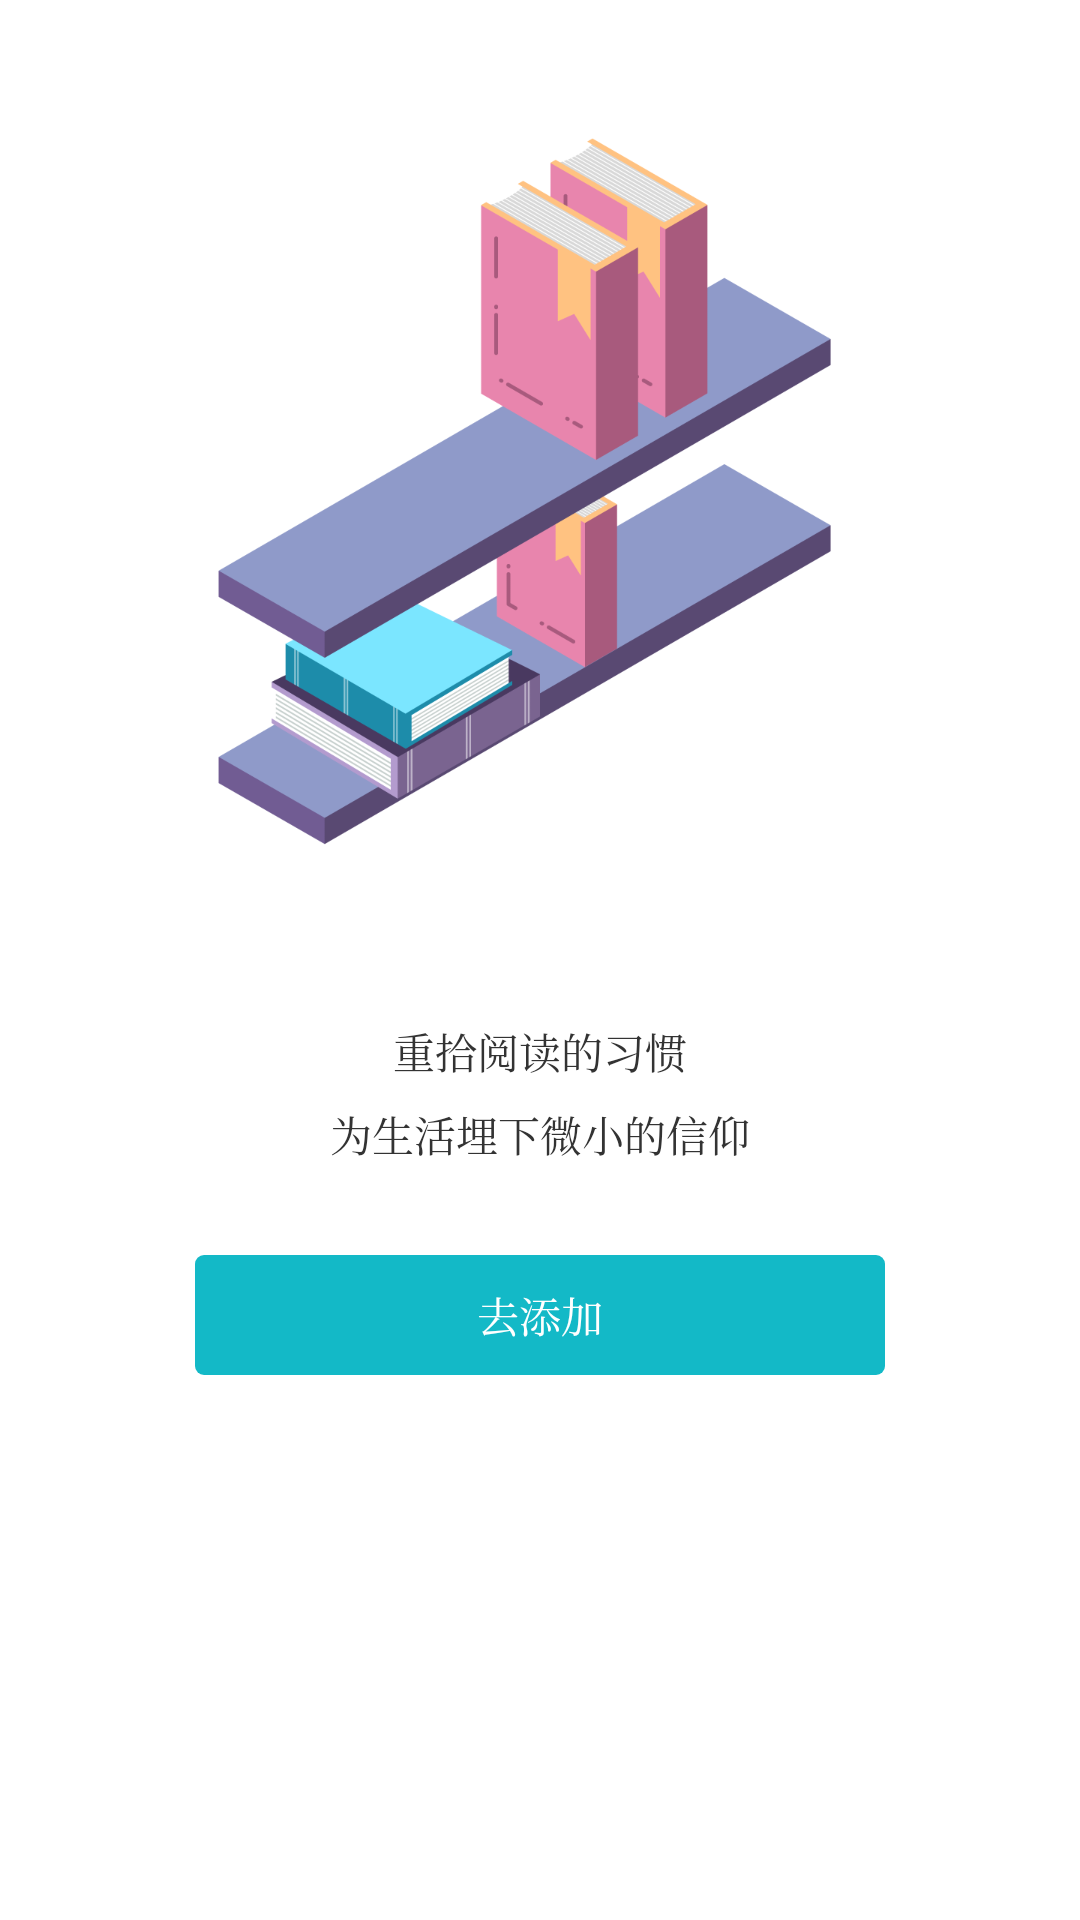

Here is an Android app screen rendered from its layout file. Give the layout XML and the strings, colors and styles it references.
<!-- AndroidManifest.xml: application theme AppTheme -->
<!-- res/layout/view_shujia_empty.xml -->
<?xml version="1.0" encoding="utf-8"?>
<LinearLayout
    xmlns:android="http://schemas.android.com/apk/res/android"
    android:layout_width="match_parent"
    android:layout_height="match_parent"
    android:background="@color/white"
    android:gravity="center_horizontal"
    android:orientation="vertical">

    <ImageView
        android:layout_width="250dp"
        android:layout_height="250dp"
        android:layout_marginTop="40dp"
        android:src="@drawable/shujia_bg"/>

    <TextView
        android:layout_width="wrap_content"
        android:layout_height="wrap_content"
        android:layout_marginTop="50dp"
        android:text="重拾阅读的习惯"
        android:textColor="@color/color_FF333333"
        android:textSize="@dimen/text_size_14"/>

    <TextView
        android:layout_width="wrap_content"
        android:layout_height="wrap_content"
        android:layout_marginTop="7dp"
        android:text="为生活埋下微小的信仰"
        android:textColor="@color/color_FF333333"
        android:textSize="@dimen/text_size_14"/>

    <TextView
        android:id="@+id/tv_add_shu"
        android:layout_width="230dp"
        android:layout_height="40dp"
        android:layout_marginTop="30dp"
        android:background="@drawable/add_shu_tv_bg"
        android:gravity="center"
        android:textSize="@dimen/text_size_14"
        android:text="去添加"
        android:textColor="@color/white"/>
</LinearLayout>
<!-- resources referenced by this layout -->
<resources>
  <color name="color_FF333333">#FF333333</color>
  <color name="white">#ffffff</color>
  <dimen name="text_size_14">14sp</dimen>
  <!-- drawable add_shu_tv_bg (drawable) -->
  <?xml version="1.0" encoding="utf-8"?>
  <shape xmlns:android="http://schemas.android.com/apk/res/android"
      android:shape="rectangle">
      <corners android:radius="3dp"/>
      <solid android:color="@color/app_theme_color"/>
  
  
  </shape>
  <!-- drawable shujia_bg: png bitmap (drawable-xxhdpi, 60244 bytes) -->
  <style name="AppTheme" parent="Theme.AppCompat.Light.DarkActionBar">
          
          <item name="colorPrimary">@color/colorPrimary</item>
          <item name="colorPrimaryDark">@color/colorPrimaryDark</item>
          <item name="colorAccent">@color/colorAccent</item>
          <item name="windowNoTitle">?android:windowNoTitle</item>
          <item name="android:typeface">serif</item>
          
  
          <item name="windowActionBar">false</item>
          <item name="android:windowContentOverlay">@android:color/transparent</item>
  
      </style>
  <color name="app_theme_color">#13B9C7</color>
  <color name="colorPrimary">#13B9C7</color>
  <color name="colorPrimaryDark">#13B9C7</color>
  <color name="colorAccent">#13B9C7</color>
</resources>
